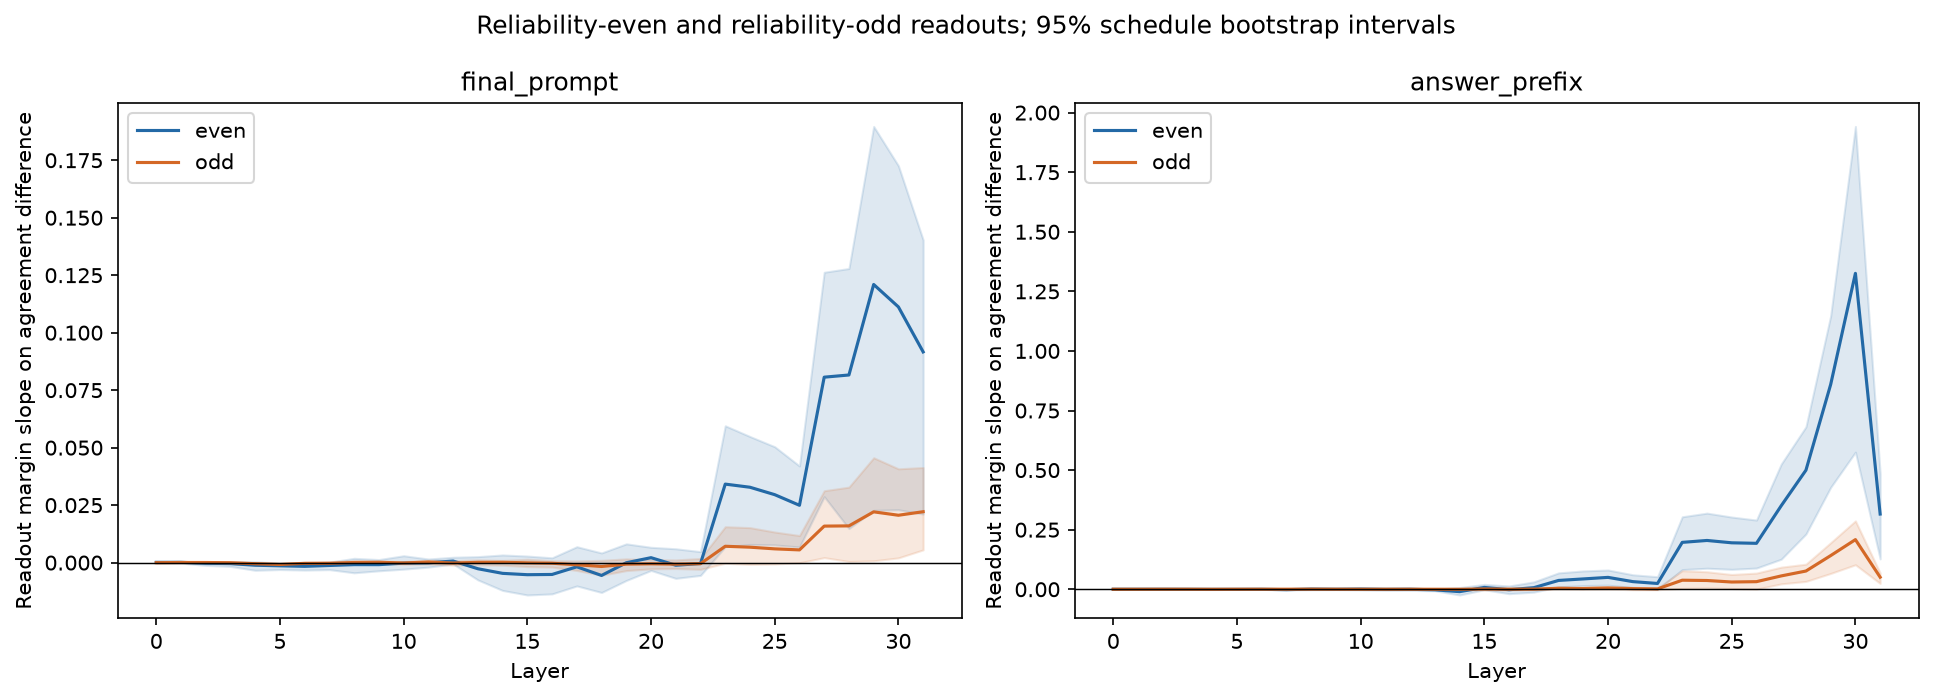

Values plotted in this chart, from the file beside it:
site, layer, component, slope, ci_low, ci_high, schedule_count, bootstrap_samples, aggregation, readout
final_prompt, 0, even, 0.000117, -0.0001263, 0.0002895, 8, 2000, pooled across all five symmetric reliabi…, final norm and head in float32 on saved …
final_prompt, 0, odd, -2.945562203725179e-05, -0.0001041, 4.36124628917737e-05, 8, 2000, pooled across all five symmetric reliabi…, final norm and head in float32 on saved …
final_prompt, 1, even, 0.0001289, -0.0002226, 0.000367, 8, 2000, pooled across all five symmetric reliabi…, final norm and head in float32 on saved …
final_prompt, 1, odd, 5.362406373023987e-05, -0.0001355, 0.0001793, 8, 2000, pooled across all five symmetric reliabi…, final norm and head in float32 on saved …
final_prompt, 2, even, -0.0002873, -0.001212, 0.000362, 8, 2000, pooled across all five symmetric reliabi…, final norm and head in float32 on saved …
final_prompt, 2, odd, 4.673985143502553e-05, -0.0002261, 0.0002337, 8, 2000, pooled across all five symmetric reliabi…, final norm and head in float32 on saved …
final_prompt, 3, even, -0.0004382, -0.001658, 0.0004554, 8, 2000, pooled across all five symmetric reliabi…, final norm and head in float32 on saved …
final_prompt, 3, odd, -4.289944966634115e-05, -0.0003095, 0.0002723, 8, 2000, pooled across all five symmetric reliabi…, final norm and head in float32 on saved …
final_prompt, 4, even, -0.00114, -0.003338, 0.0003977, 8, 2000, pooled across all five symmetric reliabi…, final norm and head in float32 on saved …
final_prompt, 4, odd, -0.0004775, -0.0009255, -1.711670749566783e-05, 8, 2000, pooled across all five symmetric reliabi…, final norm and head in float32 on saved …
final_prompt, 5, even, -0.001388, -0.003013, -0.0002242, 8, 2000, pooled across all five symmetric reliabi…, final norm and head in float32 on saved …
final_prompt, 5, odd, -0.0008068, -0.001113, -0.0004261, 8, 2000, pooled across all five symmetric reliabi…, final norm and head in float32 on saved …
final_prompt, 6, even, -0.001617, -0.003247, -0.0001855, 8, 2000, pooled across all five symmetric reliabi…, final norm and head in float32 on saved …
final_prompt, 6, odd, -0.0003225, -0.0008986, 0.0001494, 8, 2000, pooled across all five symmetric reliabi…, final norm and head in float32 on saved …
final_prompt, 7, even, -0.001247, -0.00305, 0.0001867, 8, 2000, pooled across all five symmetric reliabi…, final norm and head in float32 on saved …
final_prompt, 7, odd, -0.0002915, -0.0009801, 0.0004361, 8, 2000, pooled across all five symmetric reliabi…, final norm and head in float32 on saved …
final_prompt, 8, even, -0.000879, -0.004429, 0.001864, 8, 2000, pooled across all five symmetric reliabi…, final norm and head in float32 on saved …
final_prompt, 8, odd, 5.662341912587484e-05, -0.0003918, 0.0008432, 8, 2000, pooled across all five symmetric reliabi…, final norm and head in float32 on saved …
final_prompt, 9, even, -0.0008872, -0.003557, 0.001327, 8, 2000, pooled across all five symmetric reliabi…, final norm and head in float32 on saved …
final_prompt, 9, odd, 0.0001499, -0.0001914, 0.0005894, 8, 2000, pooled across all five symmetric reliabi…, final norm and head in float32 on saved …
final_prompt, 10, even, -0.0002281, -0.002844, 0.002983, 8, 2000, pooled across all five symmetric reliabi…, final norm and head in float32 on saved …
final_prompt, 10, odd, -0.0001547, -0.0007537, 0.0004821, 8, 2000, pooled across all five symmetric reliabi…, final norm and head in float32 on saved …
final_prompt, 11, even, -8.768439292907714e-05, -0.001957, 0.001569, 8, 2000, pooled across all five symmetric reliabi…, final norm and head in float32 on saved …
final_prompt, 11, odd, 0.0002615, -0.0006502, 0.0009712, 8, 2000, pooled across all five symmetric reliabi…, final norm and head in float32 on saved …
final_prompt, 12, even, 0.0006822, -0.0005828, 0.002328, 8, 2000, pooled across all five symmetric reliabi…, final norm and head in float32 on saved …
final_prompt, 12, odd, -0.0001805, -0.001124, 0.0008061, 8, 2000, pooled across all five symmetric reliabi…, final norm and head in float32 on saved …
final_prompt, 13, even, -0.002667, -0.007524, 0.002603, 8, 2000, pooled across all five symmetric reliabi…, final norm and head in float32 on saved …
final_prompt, 13, odd, 0.0001022, -0.0009799, 0.001183, 8, 2000, pooled across all five symmetric reliabi…, final norm and head in float32 on saved …
final_prompt, 14, even, -0.004675, -0.01211, 0.003325, 8, 2000, pooled across all five symmetric reliabi…, final norm and head in float32 on saved …
final_prompt, 14, odd, 0.0001595, -0.001139, 0.0009338, 8, 2000, pooled across all five symmetric reliabi…, final norm and head in float32 on saved …
final_prompt, 15, even, -0.005258, -0.01408, 0.002851, 8, 2000, pooled across all five symmetric reliabi…, final norm and head in float32 on saved …
final_prompt, 15, odd, -0.0001037, -0.001731, 0.001459, 8, 2000, pooled across all five symmetric reliabi…, final norm and head in float32 on saved …
final_prompt, 16, even, -0.005153, -0.0136, 0.002085, 8, 2000, pooled across all five symmetric reliabi…, final norm and head in float32 on saved …
final_prompt, 16, odd, -0.0002706, -0.001954, 0.0008369, 8, 2000, pooled across all five symmetric reliabi…, final norm and head in float32 on saved …
final_prompt, 17, even, -0.001827, -0.01014, 0.00691, 8, 2000, pooled across all five symmetric reliabi…, final norm and head in float32 on saved …
final_prompt, 17, odd, -0.0009384, -0.003411, 0.0007314, 8, 2000, pooled across all five symmetric reliabi…, final norm and head in float32 on saved …
final_prompt, 18, even, -0.005587, -0.01299, 0.004204, 8, 2000, pooled across all five symmetric reliabi…, final norm and head in float32 on saved …
final_prompt, 18, odd, -0.001679, -0.005495, 0.0009864, 8, 2000, pooled across all five symmetric reliabi…, final norm and head in float32 on saved …
final_prompt, 19, even, -6.0339768727620445e-05, -0.007762, 0.008159, 8, 2000, pooled across all five symmetric reliabi…, final norm and head in float32 on saved …
final_prompt, 19, odd, -0.0006744, -0.00347, 0.001636, 8, 2000, pooled across all five symmetric reliabi…, final norm and head in float32 on saved …
final_prompt, 20, even, 0.002147, -0.003409, 0.006658, 8, 2000, pooled across all five symmetric reliabi…, final norm and head in float32 on saved …
final_prompt, 20, odd, -0.000522, -0.002688, 0.001271, 8, 2000, pooled across all five symmetric reliabi…, final norm and head in float32 on saved …
final_prompt, 21, even, -0.001133, -0.006848, 0.006022, 8, 2000, pooled across all five symmetric reliabi…, final norm and head in float32 on saved …
final_prompt, 21, odd, -0.0006738, -0.002563, 0.00118, 8, 2000, pooled across all five symmetric reliabi…, final norm and head in float32 on saved …
final_prompt, 22, even, -0.0004053, -0.005561, 0.004772, 8, 2000, pooled across all five symmetric reliabi…, final norm and head in float32 on saved …
final_prompt, 22, odd, -0.0004627, -0.002917, 0.0018, 8, 2000, pooled across all five symmetric reliabi…, final norm and head in float32 on saved …
final_prompt, 23, even, 0.03414, 0.006902, 0.05951, 8, 2000, pooled across all five symmetric reliabi…, final norm and head in float32 on saved …
final_prompt, 23, odd, 0.007109, -0.000287, 0.01561, 8, 2000, pooled across all five symmetric reliabi…, final norm and head in float32 on saved …
final_prompt, 24, even, 0.03277, 0.007913, 0.05484, 8, 2000, pooled across all five symmetric reliabi…, final norm and head in float32 on saved …
final_prompt, 24, odd, 0.006709, -0.0007872, 0.01521, 8, 2000, pooled across all five symmetric reliabi…, final norm and head in float32 on saved …
final_prompt, 25, even, 0.02955, 0.007709, 0.05039, 8, 2000, pooled across all five symmetric reliabi…, final norm and head in float32 on saved …
final_prompt, 25, odd, 0.005982, -0.000586, 0.0133, 8, 2000, pooled across all five symmetric reliabi…, final norm and head in float32 on saved …
final_prompt, 26, even, 0.02493, 0.00679, 0.04203, 8, 2000, pooled across all five symmetric reliabi…, final norm and head in float32 on saved …
final_prompt, 26, odd, 0.005529, -5.760547281666233e-05, 0.01177, 8, 2000, pooled across all five symmetric reliabi…, final norm and head in float32 on saved …
final_prompt, 27, even, 0.08065, 0.02869, 0.1263, 8, 2000, pooled across all five symmetric reliabi…, final norm and head in float32 on saved …
final_prompt, 27, odd, 0.01587, 0.00217, 0.03126, 8, 2000, pooled across all five symmetric reliabi…, final norm and head in float32 on saved …
final_prompt, 28, even, 0.0816, 0.01481, 0.1279, 8, 2000, pooled across all five symmetric reliabi…, final norm and head in float32 on saved …
final_prompt, 28, odd, 0.01597, 0.0004966, 0.03283, 8, 2000, pooled across all five symmetric reliabi…, final norm and head in float32 on saved …
final_prompt, 29, even, 0.121, 0.02275, 0.1897, 8, 2000, pooled across all five symmetric reliabi…, final norm and head in float32 on saved …
final_prompt, 29, odd, 0.02208, 0.0007891, 0.04561, 8, 2000, pooled across all five symmetric reliabi…, final norm and head in float32 on saved …
... 68 more rows
